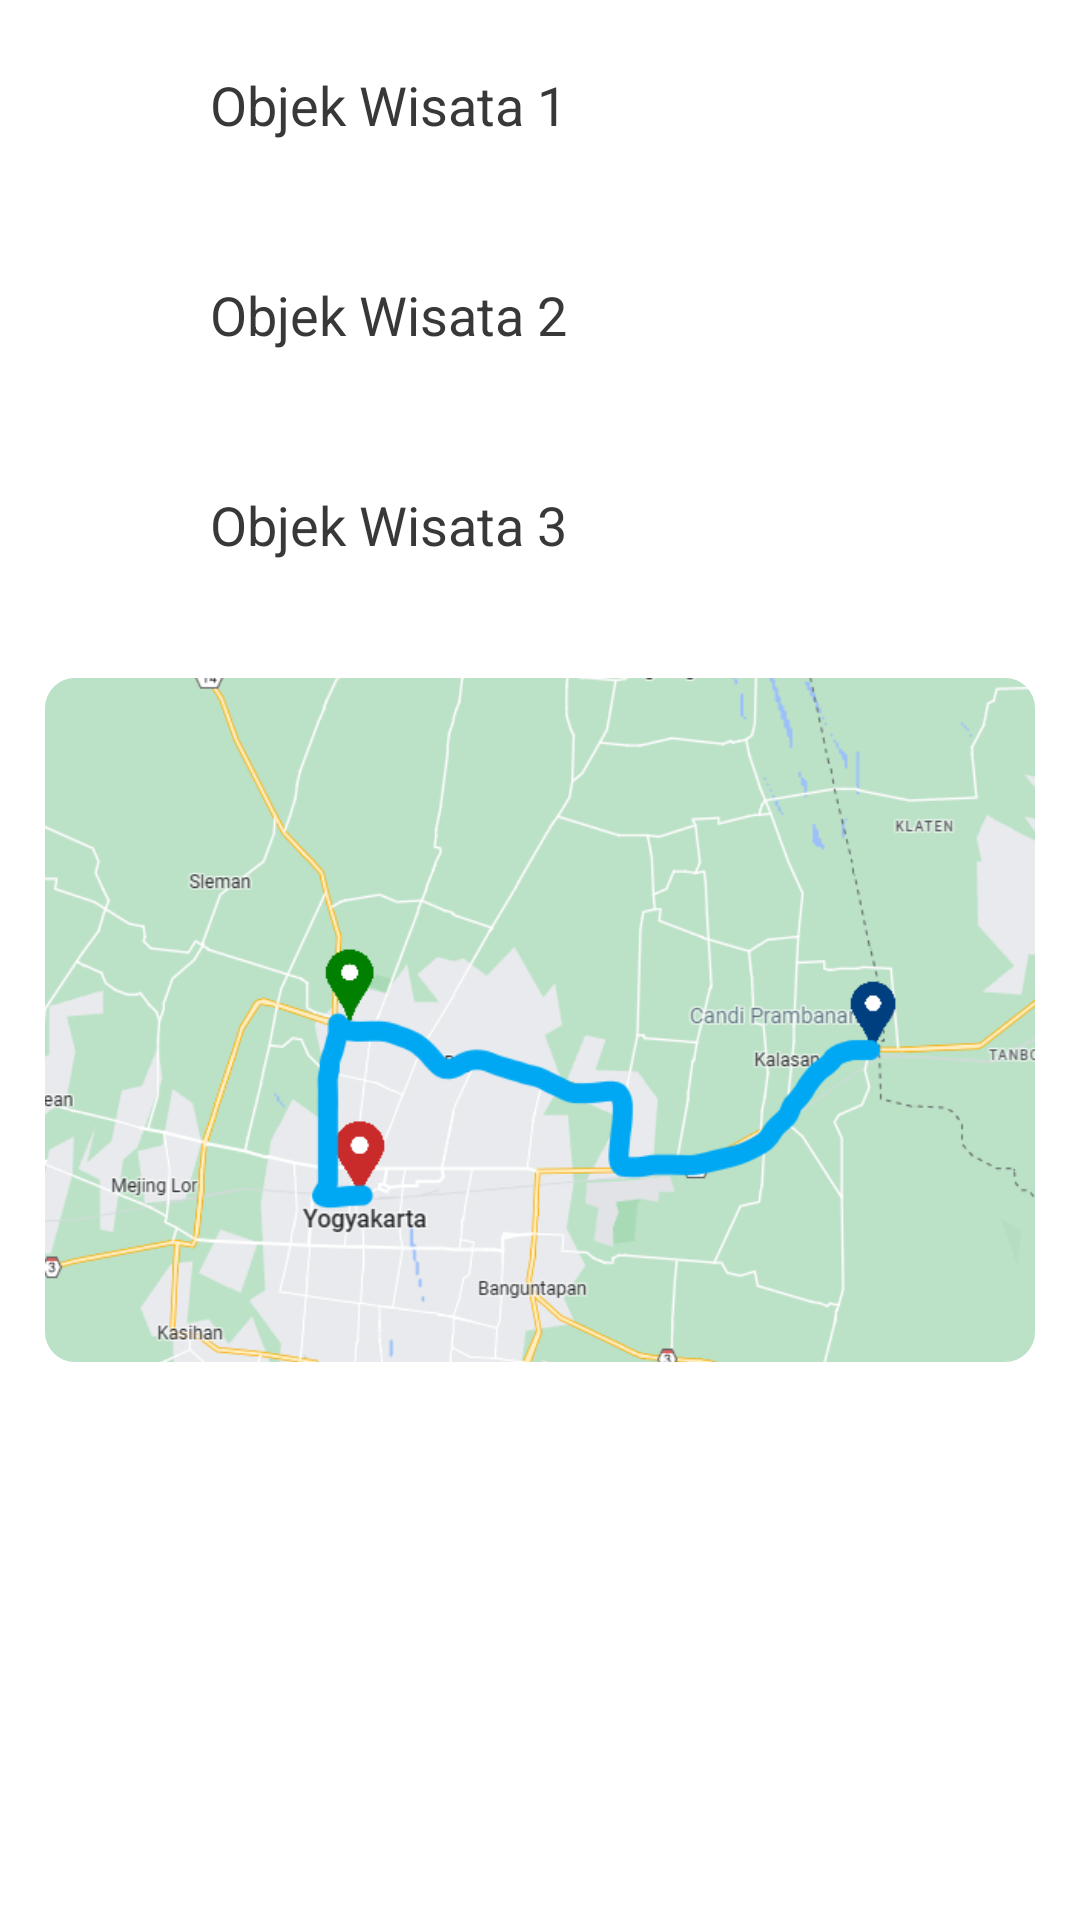

This screen was rendered from an Android layout file. Write that file and the resources it references.
<!-- AndroidManifest.xml: application theme Theme.Setik -->
<!-- res/layout/fragment_tujuan_wisata.xml -->
<?xml version="1.0" encoding="utf-8"?>
<androidx.core.widget.NestedScrollView xmlns:android="http://schemas.android.com/apk/res/android"
    xmlns:app="http://schemas.android.com/apk/res-auto"
    xmlns:tools="http://schemas.android.com/tools"
    android:layout_width="match_parent"
    android:layout_height="match_parent"
    tools:context=".fragments.TujuanWisata">

    
    <LinearLayout
        android:layout_width="match_parent"
        android:layout_height="match_parent"
        android:orientation="vertical">
        <LinearLayout
            android:layout_width="match_parent"
            android:layout_height="0dp"
            android:layout_weight="1"
            android:orientation="vertical"
            app:layout_constraintTop_toTopOf="parent"
            app:layout_constraintStart_toStartOf="parent">
            <LinearLayout
                android:layout_width="match_parent"
                android:layout_height="wrap_content"
                android:orientation="horizontal"
                android:padding="10dp">
                <RelativeLayout
                    android:layout_width="50dp"
                    android:layout_height="50dp"
                    >
                    <ImageView
                        android:layout_width="30dp"
                        android:layout_height="30dp"
                        android:src="@drawable/ic_baseline_location_on_24"
                        android:layout_centerInParent="true"
                        app:tint="#42A5F5" />
                </RelativeLayout>
                <LinearLayout
                    android:layout_width="wrap_content"
                    android:layout_height="wrap_content"
                    android:orientation="vertical"
                    android:layout_gravity="center">
                    <TextView
                        android:layout_width="wrap_content"
                        android:layout_height="wrap_content"
                        android:text="Objek Wisata 1"
                        android:textSize="18dp"
                        android:paddingHorizontal="10dp"/>
                </LinearLayout>
            </LinearLayout>
            <LinearLayout
                android:layout_width="match_parent"
                android:layout_height="wrap_content"
                android:orientation="horizontal"
                android:padding="10dp">
                <RelativeLayout
                    android:layout_width="50dp"
                    android:layout_height="50dp"
                    >

                    <ImageView
                        android:layout_width="30dp"
                        android:layout_height="30dp"
                        android:layout_centerInParent="true"
                        android:src="@drawable/ic_baseline_location_on_24"
                        app:tint="#4CAF50" />
                </RelativeLayout>
                <LinearLayout
                    android:layout_width="wrap_content"
                    android:layout_height="wrap_content"
                    android:orientation="vertical"
                    android:layout_gravity="center">
                    <TextView
                        android:layout_width="wrap_content"
                        android:layout_height="wrap_content"
                        android:text="Objek Wisata 2"
                        android:textSize="18dp"
                        android:paddingHorizontal="10dp"/>
                </LinearLayout>
            </LinearLayout>
            <LinearLayout
                android:layout_width="match_parent"
                android:layout_height="wrap_content"
                android:orientation="horizontal"
                android:padding="10dp">
                <RelativeLayout
                    android:layout_width="50dp"
                    android:layout_height="50dp"
                    >

                    <ImageView
                        android:layout_width="30dp"
                        android:layout_height="30dp"
                        android:layout_centerInParent="true"
                        android:src="@drawable/ic_baseline_location_on_24"
                        app:tint="#EF5350" />
                </RelativeLayout>
                <LinearLayout
                    android:layout_width="wrap_content"
                    android:layout_height="wrap_content"
                    android:orientation="vertical"
                    android:layout_gravity="center">
                    <TextView
                        android:layout_width="wrap_content"
                        android:layout_height="wrap_content"
                        android:text="Objek Wisata 3"
                        android:textSize="18dp"
                        android:paddingHorizontal="10dp"/>
                </LinearLayout>
            </LinearLayout>

        </LinearLayout>
        <androidx.cardview.widget.CardView
            android:layout_width="match_parent"
            android:layout_height="240dp"
            android:layout_margin="10dp"
            app:cardCornerRadius="10dp"
            app:cardUseCompatPadding="true"
            android:elevation="0dp"
            app:cardElevation="0dp"

            >
            <LinearLayout
                android:layout_width="match_parent"
                android:layout_height="match_parent"
                android:gravity="center"
                android:background="#F1F1F1">
                <ImageView
                    android:layout_width="match_parent"
                    android:layout_height="match_parent"
                    android:src="@drawable/contoh_tujuan_wisata"
                    android:scaleType="centerCrop" />
            </LinearLayout>
        </androidx.cardview.widget.CardView>
    </LinearLayout>

</androidx.core.widget.NestedScrollView>
<!-- resources referenced by this layout -->
<resources>
  <!-- drawable contoh_tujuan_wisata: png bitmap (drawable, 114368 bytes) -->
  <style name="Theme.Setik" parent="Theme.MaterialComponents.DayNight.DarkActionBar">
          
          <item name="colorPrimary">@color/blue_main</item>
          <item name="colorPrimaryVariant">@color/blue_variant</item>
          <item name="colorOnPrimary">@color/white</item>
          
          <item name="colorSecondary">@color/teal_200</item>
          <item name="colorSecondaryVariant">@color/teal_700</item>
          <item name="colorOnSecondary">@color/black</item>
          
          <item name="android:statusBarColor">?attr/colorPrimaryVariant</item>
          
          <item name="android:textColor">@color/text_dark</item>
      </style>
  <color name="blue_main">#1E87DA</color>
  <color name="blue_variant">#257BBF</color>
  <color name="white">#FFFFFFFF</color>
  <color name="teal_200">#FF03DAC5</color>
  <color name="teal_700">#FF018786</color>
  <color name="black">#FF000000</color>
  <color name="text_dark">#383838</color>
</resources>
